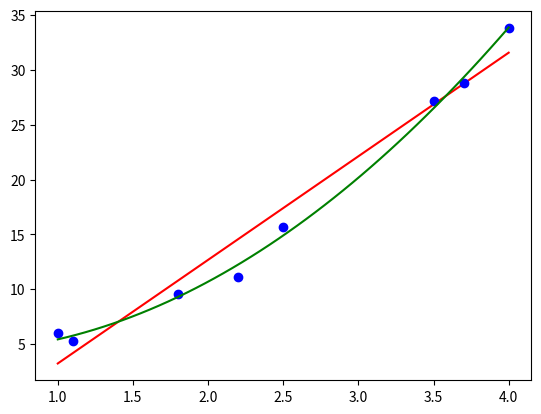

Write Python code to recreate this figure.
from scipy.optimize import leastsq
import numpy as np
import matplotlib.pyplot as plt
def funcLine( tpl,x) :
    print (x)
    return tpl[0]*x+tpl[1]

def main():
   # data provided
   x=np.array([1.0,2.5,3.5,4.0,1.1,1.8,2.2,3.7])
   y=np.array([6.008,15.722,27.130,33.772,5.257,9.549,11.098,28.828])
   # here, create lambda functions for Line, Quadratic fit
   # tpl is a tuple that contains the parameters of the fit
   #funcLine=lambda tpl,x : tpl[0]*x+tpl[1]
   funcQuad=lambda tpl,x : tpl[0]*x**2+tpl[1]*x+tpl[2]
   # func is going to be a placeholder for funcLine,funcQuad or whatever
   # function we would like to fit
   func=funcLine
   # ErrorFunc is the diference between the func and the y "experimental" data
   ErrorFunc=lambda tpl,x,y: func(tpl,x)-y
   #tplInitial contains the "first guess" of the parameters
   tplInitial1=(1.0,2.0)
   # leastsq finds the set of parameters in the tuple tpl that minimizes
   # ErrorFunc=yfit-yExperimental
   tplFinal1,success=leastsq(ErrorFunc,tplInitial1[:],args=(x,y))
   print (" linear fit ",tplFinal1)
   xx1=np.linspace(x.min(),x.max(),50)
   yy1=func(tplFinal1,xx1)
   #------------------------------------------------
   # now the quadratic fit
   #-------------------------------------------------
   func=funcQuad
   tplInitial2=(1.0,2.0,3.0)

   tplFinal2,success=leastsq(ErrorFunc,tplInitial2[:],args=(x,y))
   print ("quadratic fit" ,tplFinal2)
   xx2=xx1

   yy2=func(tplFinal2,xx2)
   plt.plot(xx1,yy1,'r-',x,y,'bo',xx2,yy2,'g-')
   plt.show()

if __name__=="__main__":
   main()